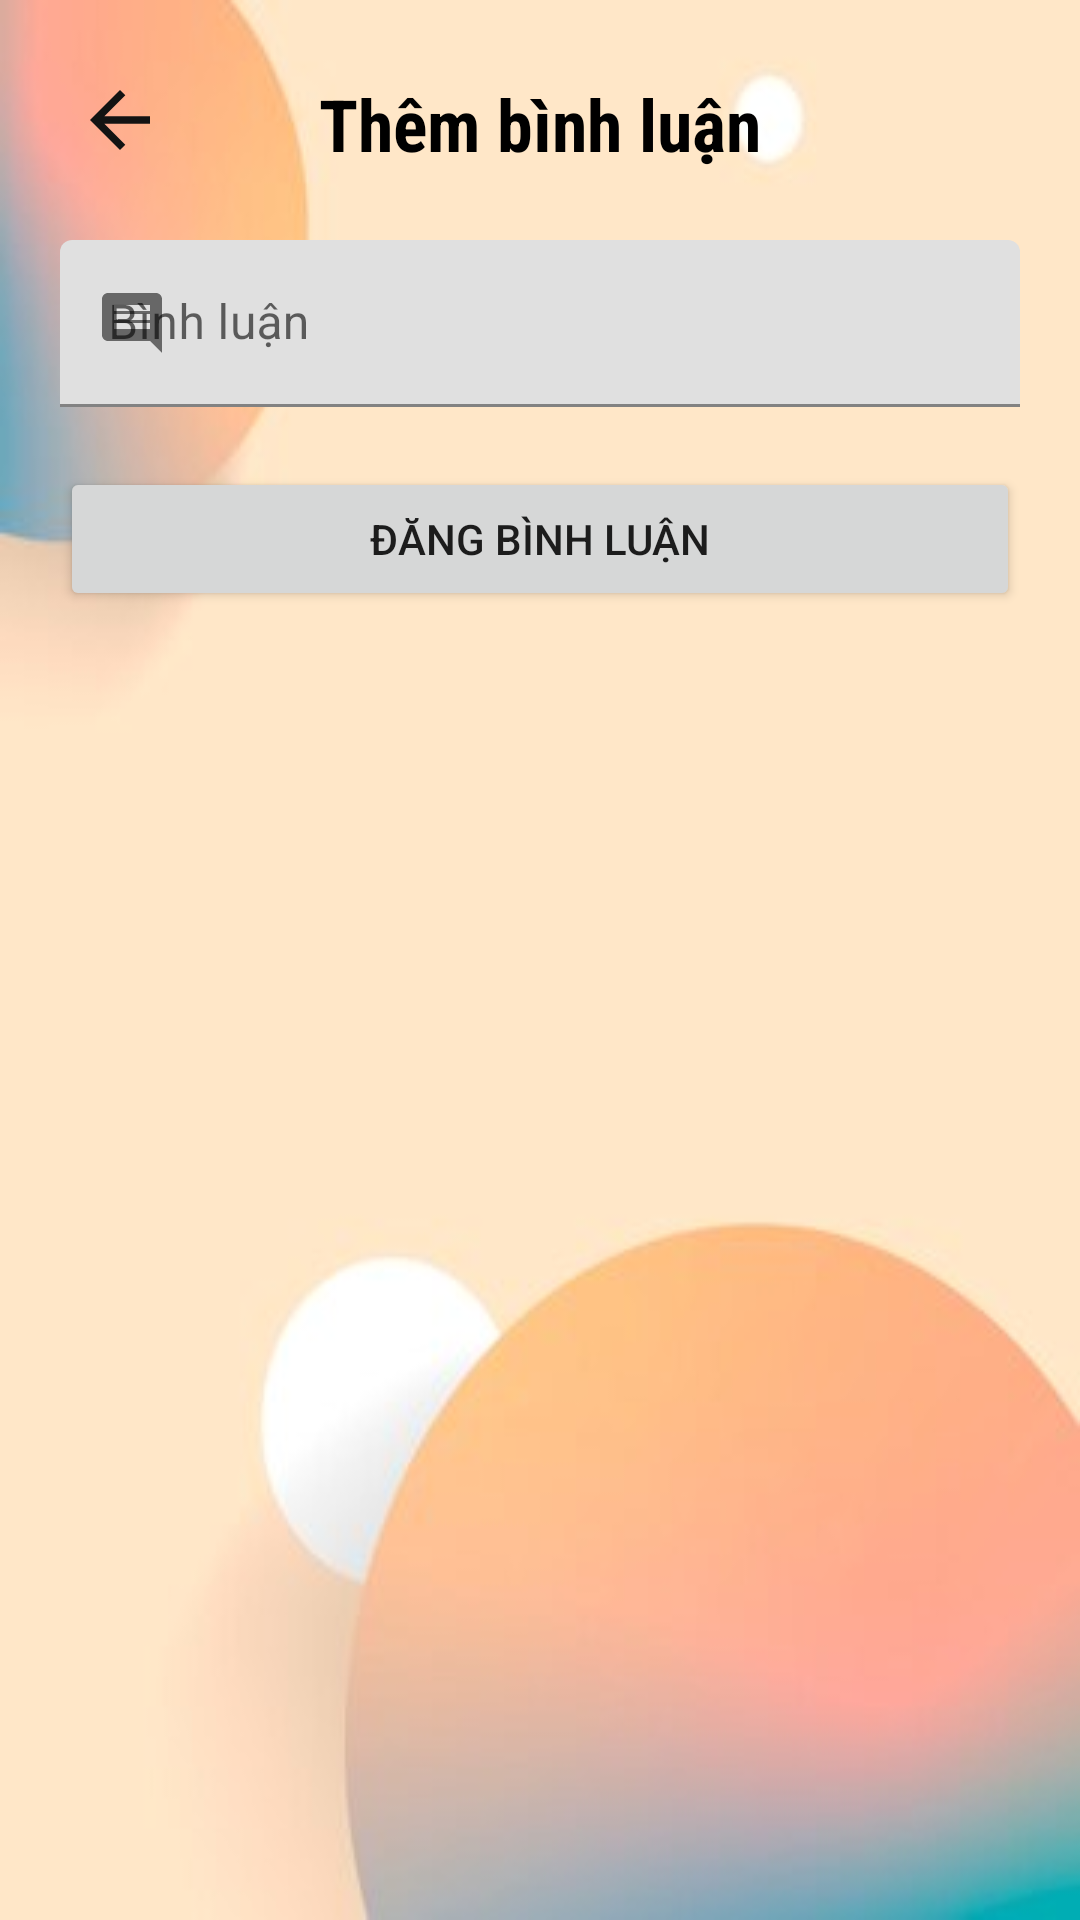

Write the Android layout XML for this screen, with the resource values it uses.
<!-- AndroidManifest.xml: application theme Theme.MaterialComponents.Light.NoActionBar -->
<!-- res/layout/dialog_comment.xml -->
<?xml version="1.0" encoding="utf-8"?>
<RelativeLayout xmlns:android="http://schemas.android.com/apk/res/android"
    android:layout_width="match_parent"
    android:layout_height="match_parent"
    xmlns:app="http://schemas.android.com/apk/res-auto"
    android:padding="20dp"
    android:background="@drawable/bground">
    
    <ImageButton
        android:id="@+id/backBtn"
        android:layout_width="wrap_content"
        android:layout_height="wrap_content"
        android:background="@android:color/transparent"
        android:padding="5dp"
        android:src="@drawable/ic_back_pro"/>

    <TextView
        android:id="@+id/titleTv"
        android:layout_width="match_parent"
        android:layout_height="wrap_content"
        android:fontFamily="sans-serif-condensed"
        android:padding="5dp"
        android:text="Thêm bình luận"
        android:textAlignment="center"
        android:textColor="@color/black"
        android:textSize="24sp"
        android:textStyle="bold" />
    <com.google.android.material.textfield.TextInputLayout
        android:id="@+id/cmtTil"
        android:layout_width="match_parent"
        android:layout_height="wrap_content"
        android:layout_below="@id/backBtn"
        android:layout_marginTop="20dp"
        android:hint="Bình luận"
        app:startIconDrawable="@drawable/ic_cmt">

        <com.google.android.material.textfield.TextInputEditText
            android:id="@+id/cmtEt"
            android:layout_width="match_parent"
            android:layout_height="wrap_content"
            android:inputType="textCapSentences|textMultiLine"/>
    </com.google.android.material.textfield.TextInputLayout>
    
    <Button
        android:id="@+id/submitBtn"
        android:layout_width="match_parent"
        android:layout_height="wrap_content"
        android:layout_below="@id/cmtTil"
        android:layout_marginTop="20dp"
        android:text="Đăng bình luận"/>


</RelativeLayout>
<!-- resources referenced by this layout -->
<resources>
  <!-- drawable bground: jpg bitmap (drawable, 7044 bytes) -->
  <!-- drawable ic_back_pro (drawable) -->
  <vector android:autoMirrored="true" android:height="30dp"
      android:tint="#131313" android:viewportHeight="24"
      android:viewportWidth="24" android:width="30dp" xmlns:android="http://schemas.android.com/apk/res/android">
      <path android:fillColor="@android:color/white" android:pathData="M20,11H7.83l5.59,-5.59L12,4l-8,8 8,8 1.41,-1.41L7.83,13H20v-2z"/>
  </vector>
  <!-- drawable ic_cmt (drawable) -->
  <vector android:autoMirrored="true" android:height="24dp"
      android:tint="#131313" android:viewportHeight="24"
      android:viewportWidth="24" android:width="24dp" xmlns:android="http://schemas.android.com/apk/res/android">
      <path android:fillColor="@android:color/white" android:pathData="M21.99,4c0,-1.1 -0.89,-2 -1.99,-2L4,2c-1.1,0 -2,0.9 -2,2v12c0,1.1 0.9,2 2,2h14l4,4 -0.01,-18zM18,14L6,14v-2h12v2zM18,11L6,11L6,9h12v2zM18,8L6,8L6,6h12v2z"/>
  </vector>
  <!-- not gathered from this repository: default colours our renderer supplied (Android Studio template values) -->
  <color name="black">#FF000000</color>
</resources>
